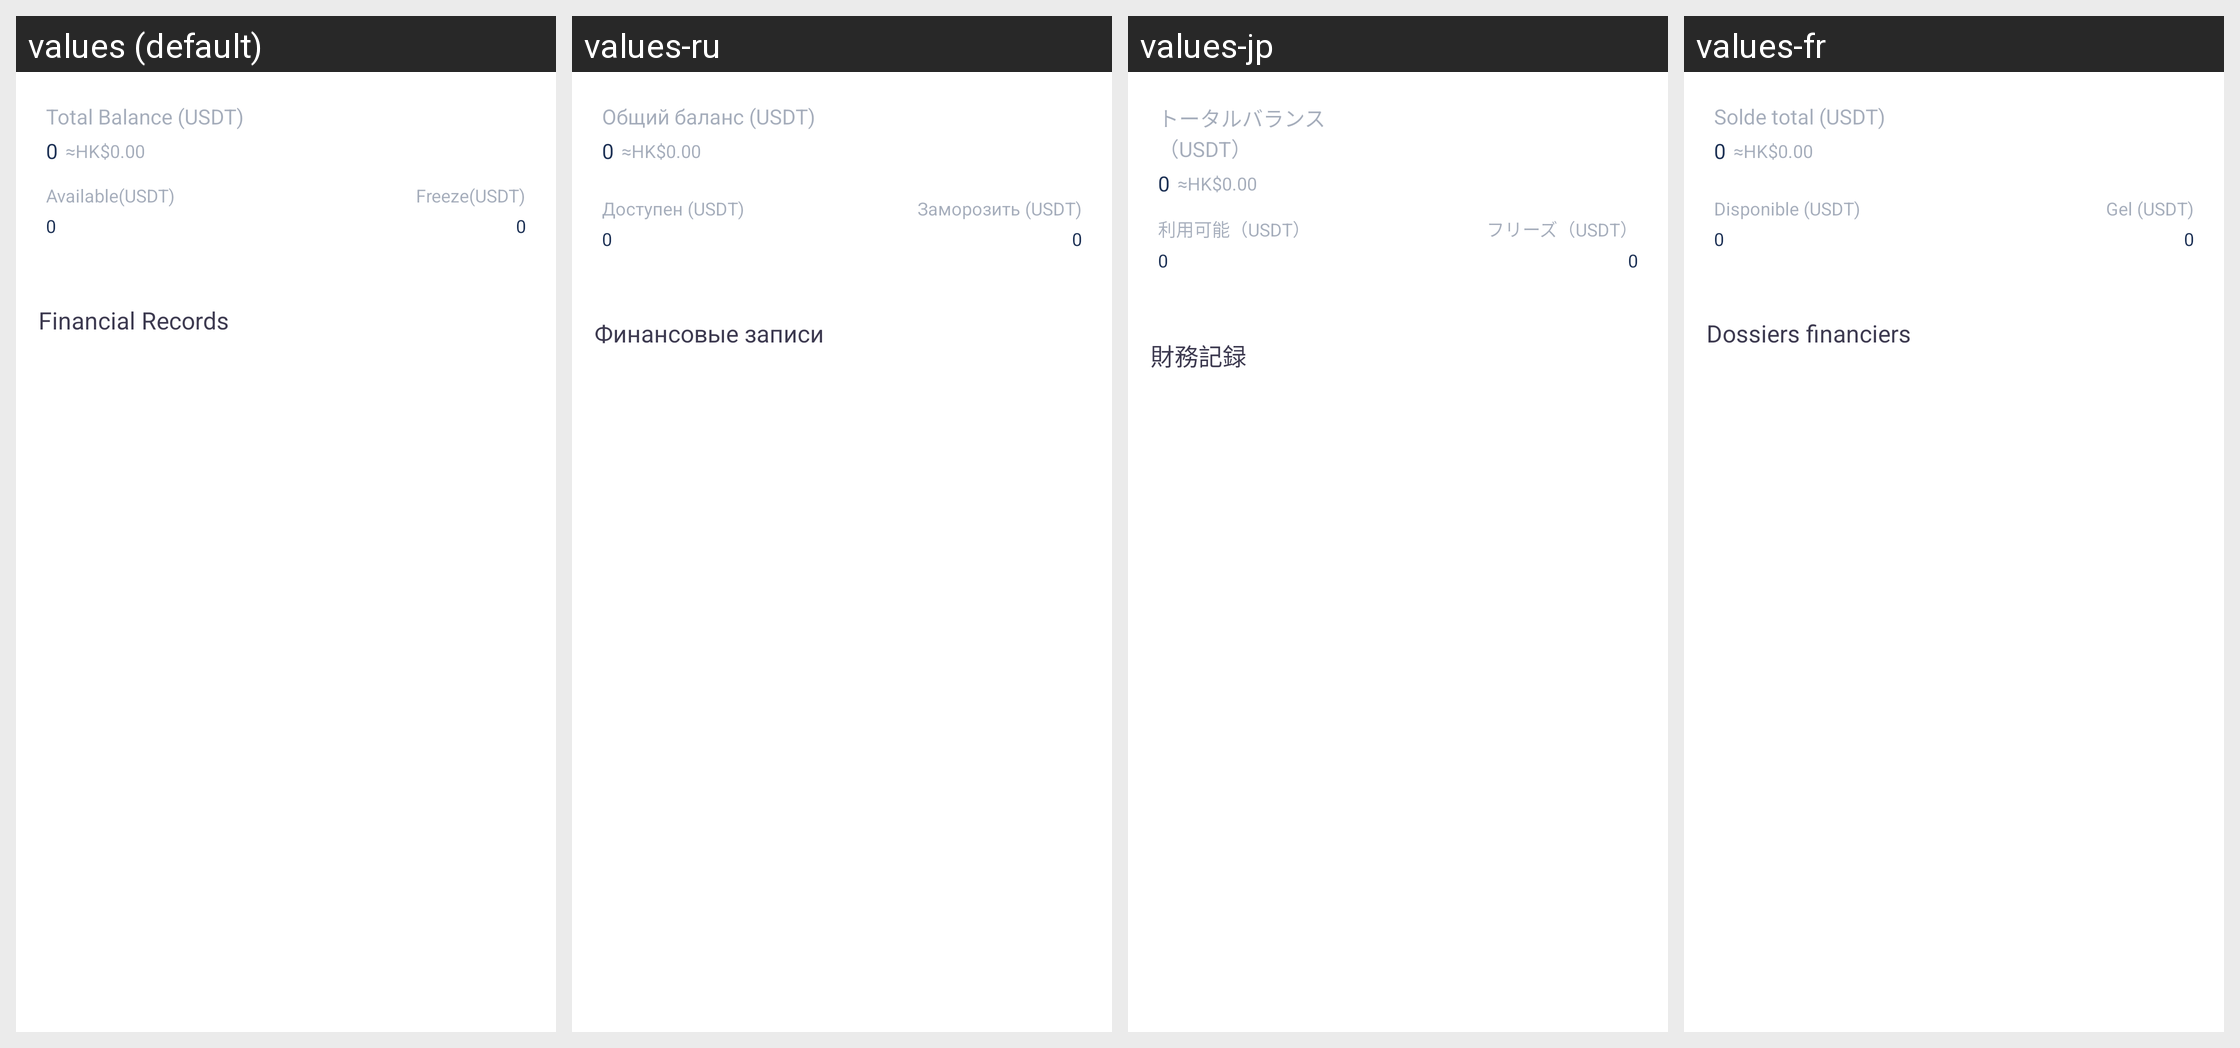

Here is an Android app screen in its default locale and in the app's own translations. Write out the translated-string differences for the strings that appear on this screen.
Android screen res/layout/fragment_home_token_account.xml rendered under 4 locales, left to right: values (default), values-ru, values-jp, values-fr. Device: Nexus 5 (rendered at 1080×1920; each locale shown at half size, 540×960, under a caption strip naming it); theme AppThemeToolBar.Translucent.
Other locales in the repository, not shown: values-de-rDE, values-en-rUS, values-es, values-ja-rJP, values-ko, values-pt, values-zh-rCN, values-zh-rTW.
Strings drawn on this screen, with the default value and each locale's value (text and hints the layout hard-codes, and strings that could not be matched under every locale, appear in the picture but are not listed):

yuezhanghuzongzichanusdt
  values: Total Balance (USDT)
  values-ru: Общий баланс (USDT)
  values-jp: トータルバランス（USDT）
  values-fr: Solde total (USDT)

keyongusdt2
  values: Available(USDT)
  values-ru: Доступен (USDT)
  values-jp: 利用可能（USDT）
  values-fr: Disponible (USDT)

dongjieusdt
  values: Freeze(USDT)
  values-ru: Заморозить (USDT)
  values-jp: フリーズ（USDT）
  values-fr: Gel (USDT)

caiwujilu
  values: Financial Records
  values-ru: Финансовые записи
  values-jp: 財務記録
  values-fr: Dossiers financiers
